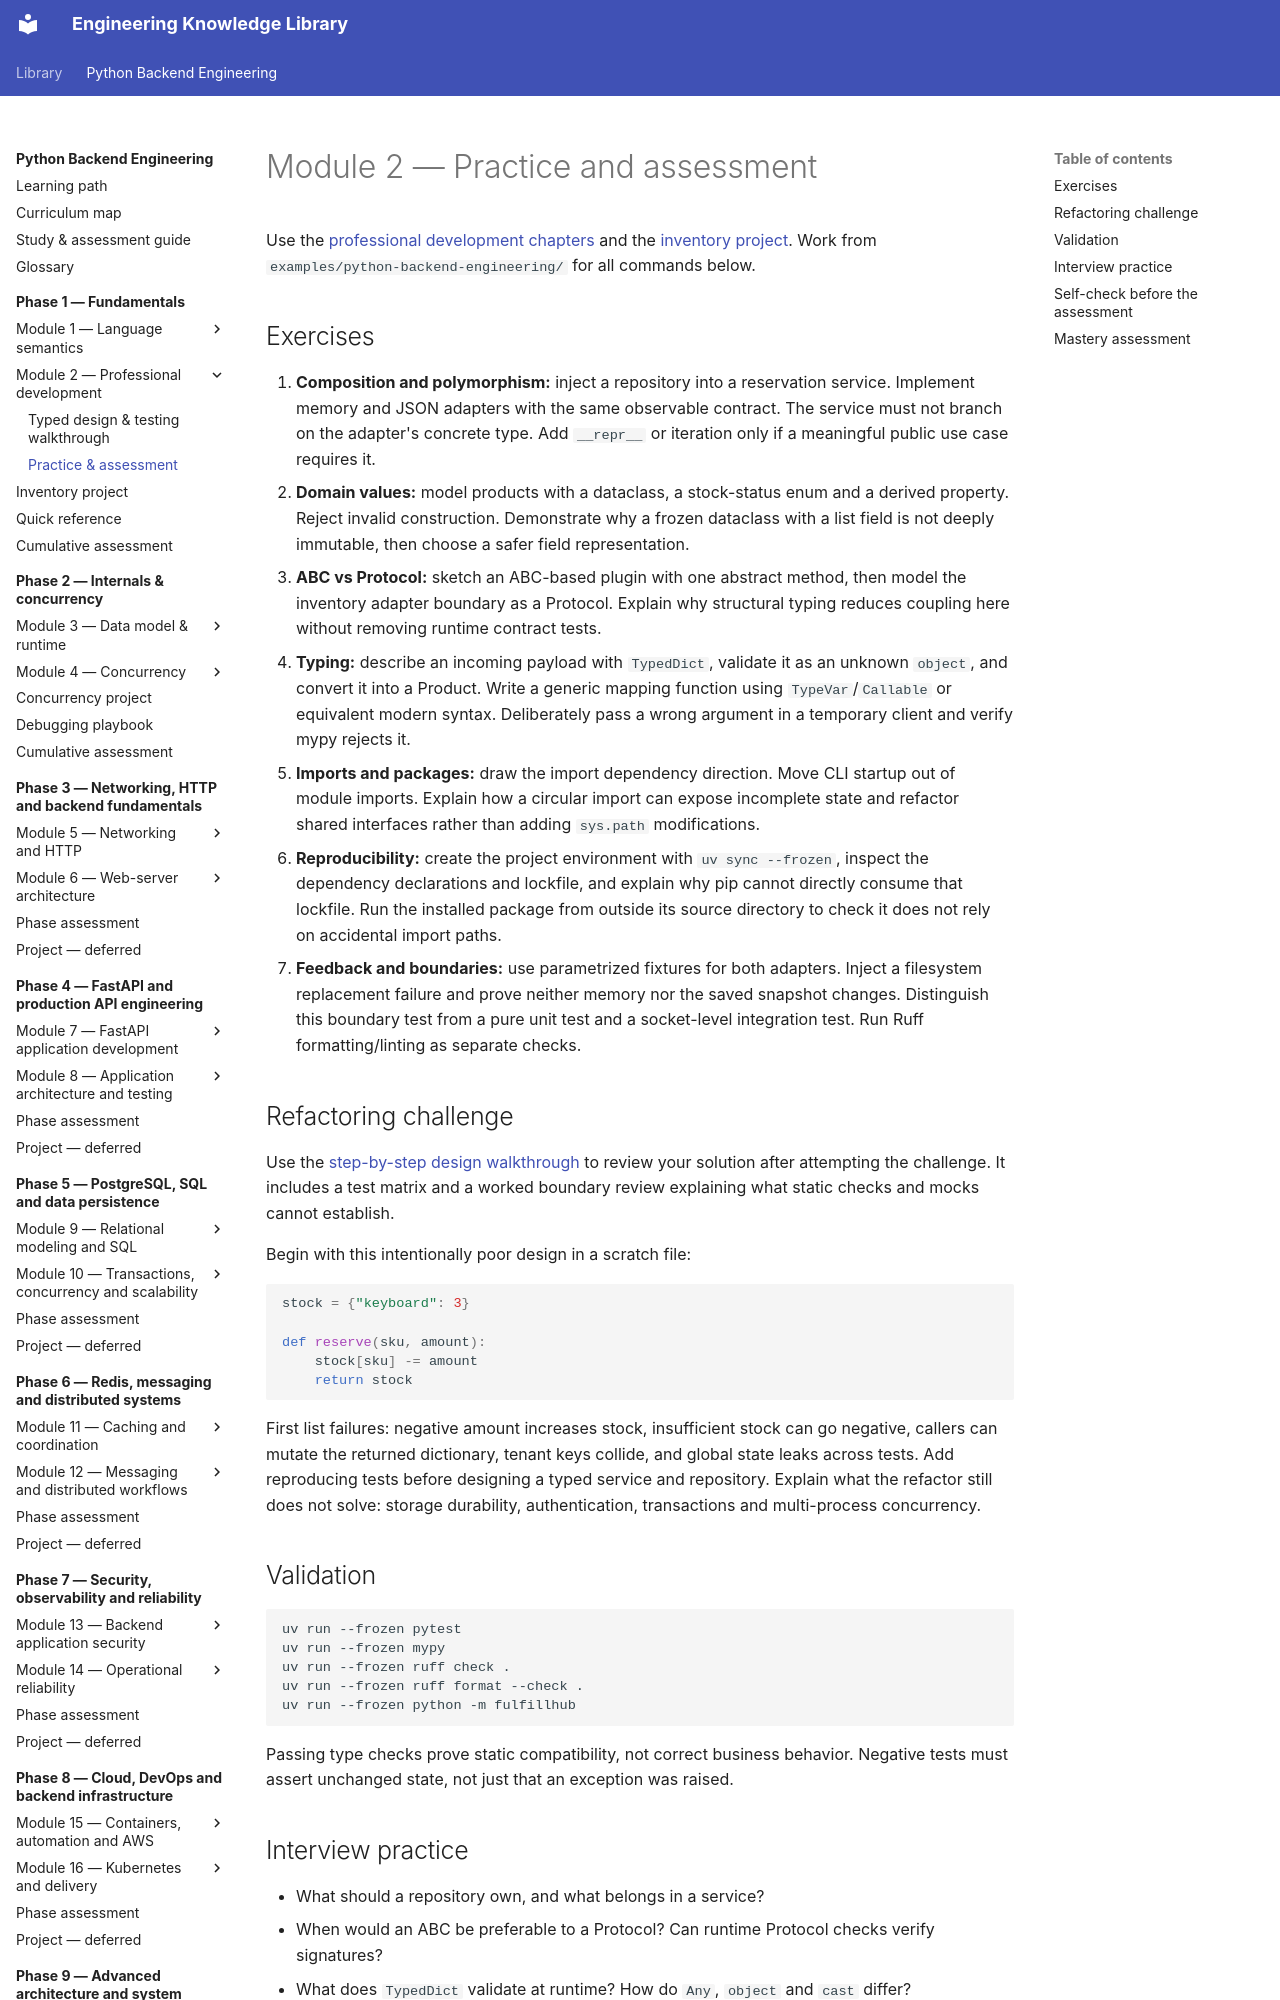

repository: NazarbayND/knowledgebase · page: python-backend-engineering/phase-1/module-2/practice/index.html · generator: mkdocs

# Module 2 — Practice and assessment

Use the [professional development chapters](index.md) and the
[inventory project](../project.md). Work from
`examples/python-backend-engineering/` for all commands below.

## Exercises

1. **Composition and polymorphism:** inject a repository into a reservation service.
   Implement memory and JSON adapters with the same observable contract. The service
   must not branch on the adapter's concrete type. Add `__repr__` or iteration only
   if a meaningful public use case requires it.
2. **Domain values:** model products with a dataclass, a stock-status enum and a
   derived property. Reject invalid construction. Demonstrate why a frozen dataclass
   with a list field is not deeply immutable, then choose a safer field representation.
3. **ABC vs Protocol:** sketch an ABC-based plugin with one abstract method, then
   model the inventory adapter boundary as a Protocol. Explain why structural typing
   reduces coupling here without removing runtime contract tests.
4. **Typing:** describe an incoming payload with `TypedDict`, validate it as an
   unknown `object`, and convert it into a Product. Write a generic mapping function
   using `TypeVar`/`Callable` or equivalent modern syntax. Deliberately pass a wrong
   argument in a temporary client and verify mypy rejects it.
5. **Imports and packages:** draw the import dependency direction. Move CLI startup
   out of module imports. Explain how a circular import can expose incomplete state
   and refactor shared interfaces rather than adding `sys.path` modifications.
6. **Reproducibility:** create the project environment with `uv sync --frozen`,
   inspect the dependency declarations and lockfile, and explain why pip cannot
   directly consume that lockfile. Run the installed package from outside its source
   directory to check it does not rely on accidental import paths.
7. **Feedback and boundaries:** use parametrized fixtures for both adapters. Inject
   a filesystem replacement failure and prove neither memory nor the saved snapshot
   changes. Distinguish this boundary test from a pure unit test and a socket-level
   integration test. Run Ruff formatting/linting as separate checks.

## Refactoring challenge

Use the [step-by-step design walkthrough](design-and-testing.md) to review your
solution after attempting the challenge. It includes a test matrix and a worked
boundary review explaining what static checks and mocks cannot establish.

Begin with this intentionally poor design in a scratch file:

```python
stock = {"keyboard": 3}

def reserve(sku, amount):
    stock[sku] -= amount
    return stock
```

First list failures: negative amount increases stock, insufficient stock can go
negative, callers can mutate the returned dictionary, tenant keys collide, and
global state leaks across tests. Add reproducing tests before designing a typed
service and repository. Explain what the refactor still does not solve: storage
durability, authentication, transactions and multi-process concurrency.

## Validation

```bash
uv run --frozen pytest
uv run --frozen mypy
uv run --frozen ruff check .
uv run --frozen ruff format --check .
uv run --frozen python -m fulfillhub
```

Passing type checks prove static compatibility, not correct business behavior.
Negative tests must assert unchanged state, not just that an exception was raised.
